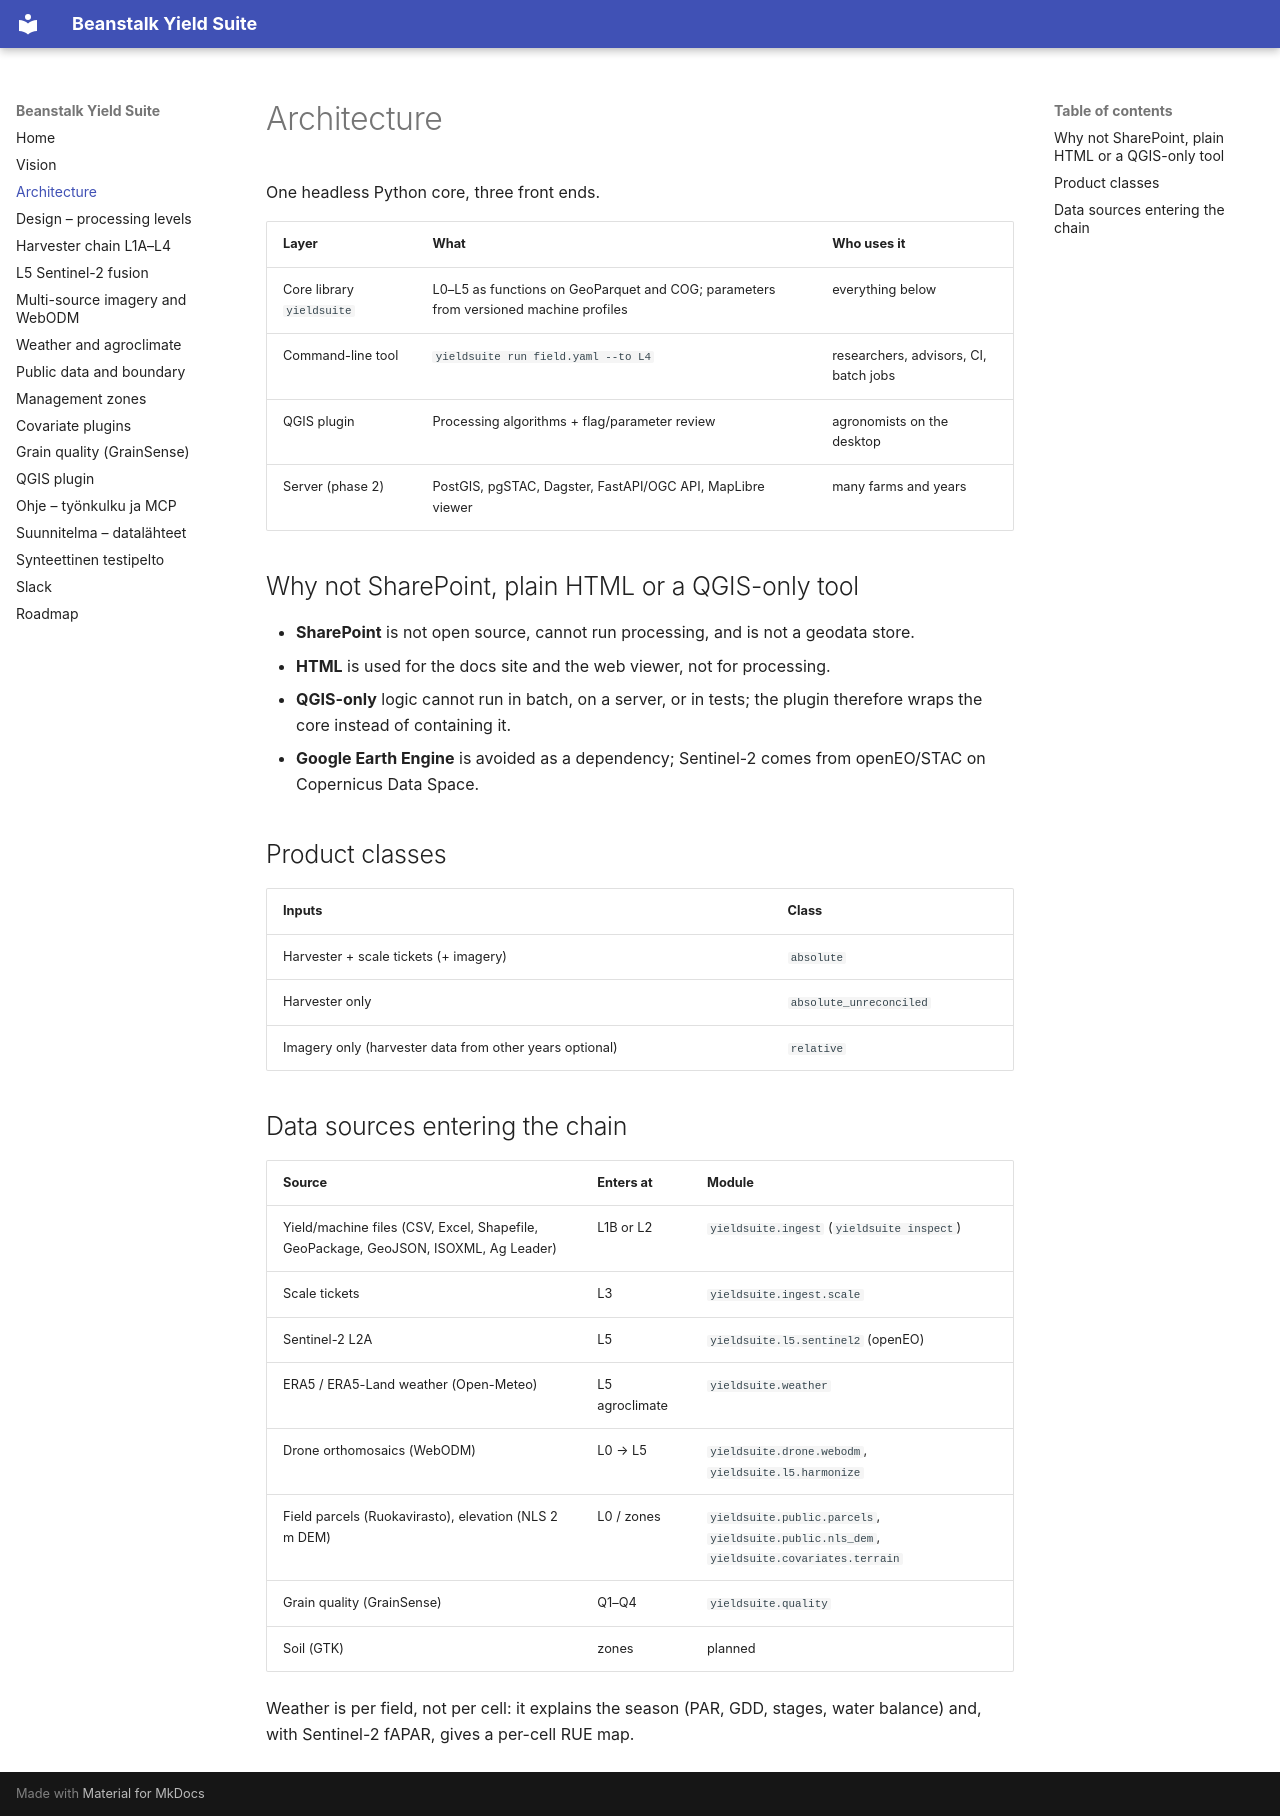

repository: joriim/Beanstalk-Yield · page: architecture/index.html · generator: mkdocs

# Architecture

One headless Python core, three front ends.

| Layer | What | Who uses it |
|---|---|---|
| Core library `yieldsuite` | L0–L5 as functions on GeoParquet and COG; parameters from versioned machine profiles | everything below |
| Command-line tool | `yieldsuite run field.yaml --to L4` | researchers, advisors, CI, batch jobs |
| QGIS plugin | Processing algorithms + flag/parameter review | agronomists on the desktop |
| Server (phase 2) | PostGIS, pgSTAC, Dagster, FastAPI/OGC API, MapLibre viewer | many farms and years |

## Why not SharePoint, plain HTML or a QGIS-only tool

- **SharePoint** is not open source, cannot run processing, and is not a geodata store.
- **HTML** is used for the docs site and the web viewer, not for processing.
- **QGIS-only** logic cannot run in batch, on a server, or in tests; the plugin
  therefore wraps the core instead of containing it.
- **Google Earth Engine** is avoided as a dependency; Sentinel-2 comes from
  openEO/STAC on Copernicus Data Space.

## Product classes

| Inputs | Class |
|---|---|
| Harvester + scale tickets (+ imagery) | `absolute` |
| Harvester only | `absolute_unreconciled` |
| Imagery only (harvester data from other years optional) | `relative` |

## Data sources entering the chain

| Source | Enters at | Module |
|---|---|---|
| Yield/machine files (CSV, Excel, Shapefile, GeoPackage, GeoJSON, ISOXML, Ag Leader) | L1B or L2 | `yieldsuite.ingest` (`yieldsuite inspect`) |
| Scale tickets | L3 | `yieldsuite.ingest.scale` |
| Sentinel-2 L2A | L5 | `yieldsuite.l5.sentinel2` (openEO) |
| ERA5 / ERA5-Land weather (Open-Meteo) | L5 agroclimate | `yieldsuite.weather` |
| Drone orthomosaics (WebODM) | L0 → L5 | `yieldsuite.drone.webodm`, `yieldsuite.l5.harmonize` |
| Field parcels (Ruokavirasto), elevation (NLS 2 m DEM) | L0 / zones | `yieldsuite.public.parcels`, `yieldsuite.public.nls_dem`, `yieldsuite.covariates.terrain` |
| Grain quality (GrainSense) | Q1–Q4 | `yieldsuite.quality` |
| Soil (GTK) | zones | planned |

Weather is per field, not per cell: it explains the season (PAR, GDD, stages,
water balance) and, with Sentinel-2 fAPAR, gives a per-cell RUE map.
